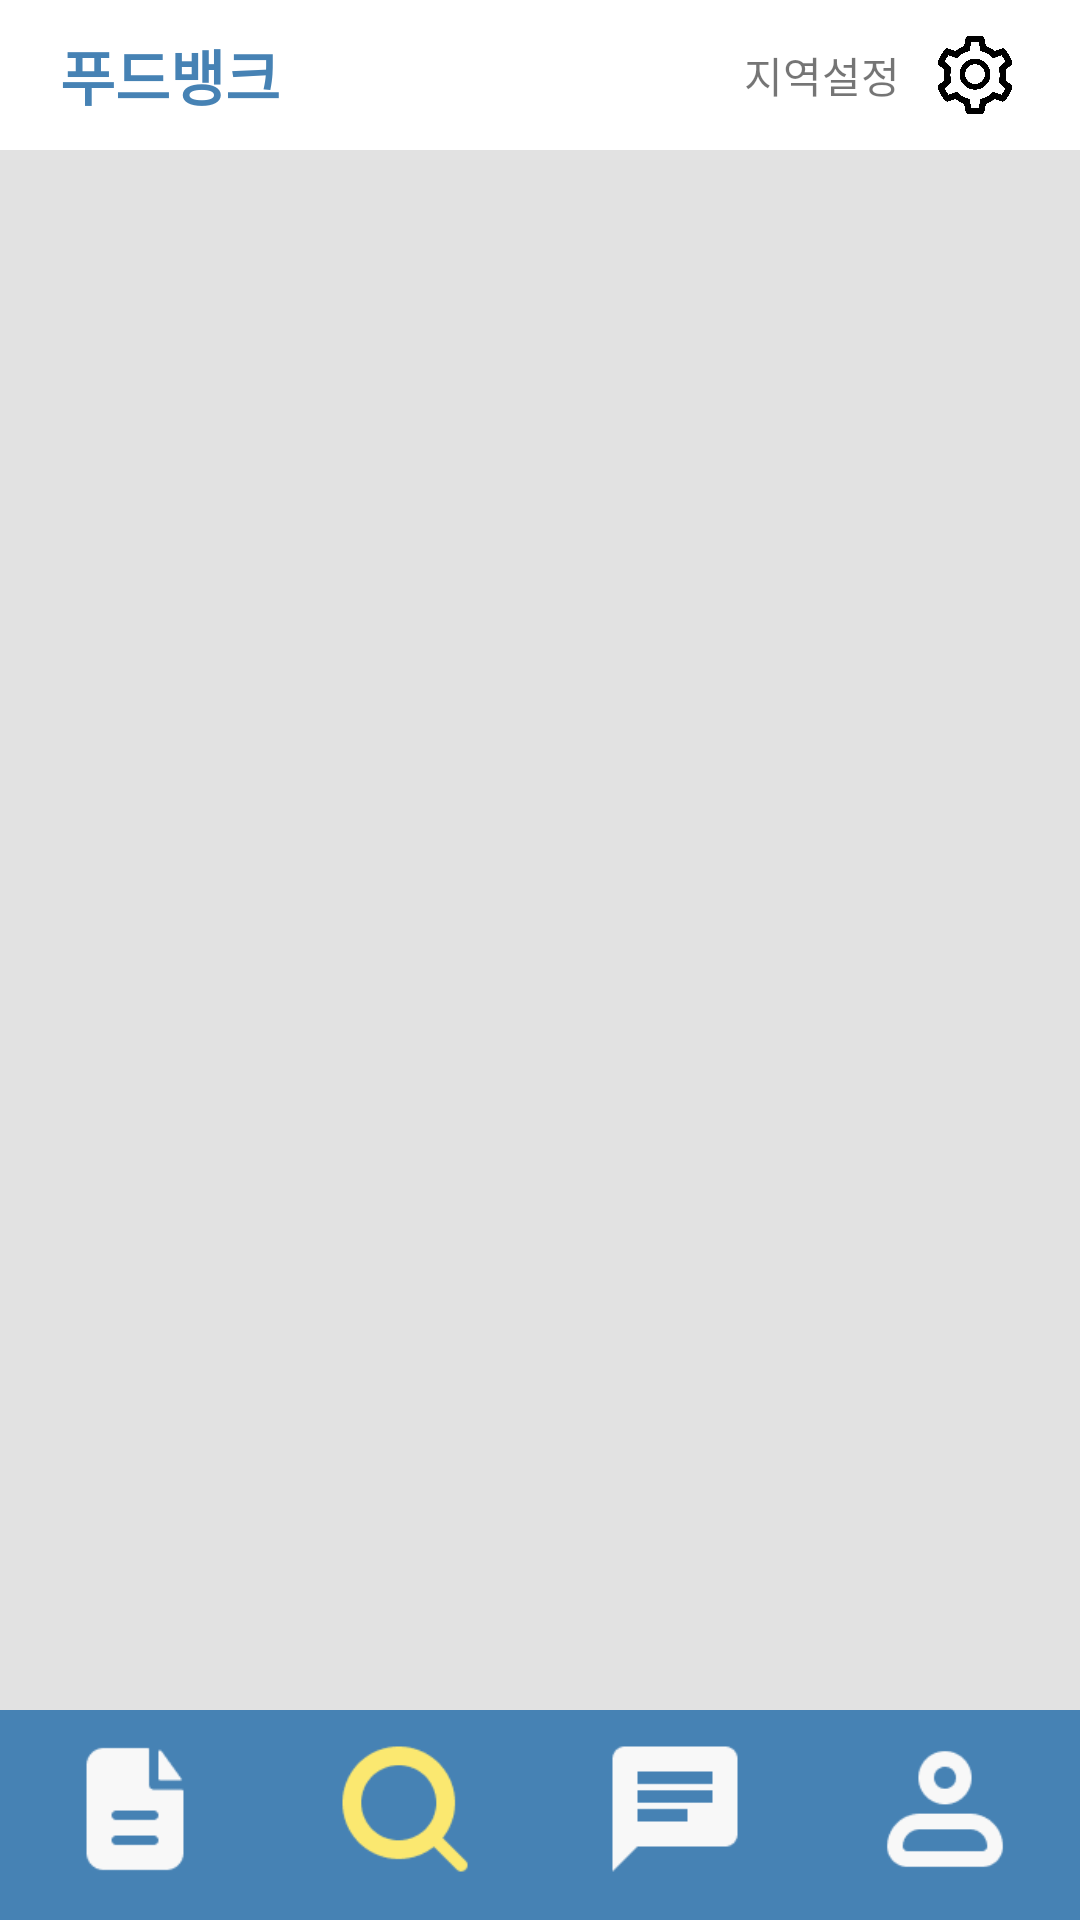

Produce the Android XML layout that renders to this screen, including the resource entries it uses.
<!-- AndroidManifest.xml: application theme Theme.GipuAndroid -->
<!-- res/layout/foodbanklist_activity.xml -->
<?xml version="1.0" encoding="utf-8"?>
<androidx.constraintlayout.widget.ConstraintLayout xmlns:android="http://schemas.android.com/apk/res/android"
    xmlns:app="http://schemas.android.com/apk/res-auto"
    xmlns:tools="http://schemas.android.com/tools"
    android:layout_width="match_parent"
    android:layout_height="match_parent">

    <TextView
        android:id="@+id/foodbank_category"
        android:layout_width="wrap_content"
        android:layout_height="wrap_content"
        android:layout_marginStart="20dp"
        android:text="푸드뱅크"
        android:textSize="20dp"
        android:textStyle="bold"
        android:textColor="#4682B4"
        app:layout_constraintBottom_toTopOf="@+id/foodbank_recyclerView"
        app:layout_constraintStart_toStartOf="parent"
        app:layout_constraintTop_toTopOf="parent" />

    <androidx.recyclerview.widget.RecyclerView
        android:id="@+id/foodbank_recyclerView"
        android:layout_width="match_parent"
        android:layout_height="match_parent"
        android:layout_marginTop="50dp"
        android:layout_marginBottom="70dp"
        app:layout_constraintBottom_toBottomOf="parent"
        app:layout_constraintEnd_toEndOf="parent"
        app:layout_constraintStart_toStartOf="parent"
        app:layout_constraintTop_toTopOf="parent"
        android:background="#E2E2E2"/>

    <LinearLayout
        android:layout_width="match_parent"
        android:layout_height="70dp"
        android:background="#4682B4"
        android:paddingTop="8dp"
        android:orientation="horizontal"
        app:layout_constraintBottom_toBottomOf="parent"
        app:layout_constraintEnd_toEndOf="parent"
        app:layout_constraintStart_toStartOf="parent"
        app:layout_constraintTop_toBottomOf="@+id/foodbank_recyclerView">


        <ImageView
            android:id="@+id/foodbank_document"
            android:layout_width="50dp"
            android:layout_height="50dp"
            android:layout_weight="1"
            app:srcCompat="@drawable/offdocument" />

        <ImageView
            android:id="@+id/foodbank_search"
            android:layout_width="50dp"
            android:layout_height="50dp"
            android:layout_weight="1"
            app:srcCompat="@drawable/onsearch" />

        <ImageView
            android:id="@+id/foodbank_chat"
            android:layout_width="50dp"
            android:layout_height="50dp"
            android:layout_weight="1"
            app:srcCompat="@drawable/offchat" />

        <ImageView
            android:id="@+id/foodbank_profile"
            android:layout_width="50dp"
            android:layout_height="50dp"
            android:layout_weight="1"
            app:srcCompat="@drawable/offprofile" />
    </LinearLayout>

    <androidx.constraintlayout.widget.ConstraintLayout
        android:id="@+id/region_settingbtn"
        android:layout_width="wrap_content"
        android:layout_height="wrap_content"
        android:layout_marginEnd="20dp"
        app:layout_constraintBottom_toTopOf="@+id/foodbank_recyclerView"
        app:layout_constraintEnd_toEndOf="parent"
        app:layout_constraintTop_toTopOf="parent">

        <TextView
            android:id="@+id/region_text"
            android:layout_width="wrap_content"
            android:layout_height="wrap_content"
            android:layout_marginEnd="10dp"
            android:text="지역설정"
            app:layout_constraintBottom_toBottomOf="@+id/region_setting"
            app:layout_constraintEnd_toStartOf="@+id/region_setting"
            app:layout_constraintTop_toTopOf="@+id/region_setting" />

        <ImageView
            android:id="@+id/region_setting"
            android:layout_width="30dp"
            android:layout_height="30dp"
            app:layout_constraintBottom_toBottomOf="parent"
            app:layout_constraintEnd_toEndOf="parent"
            app:layout_constraintTop_toTopOf="parent"
            app:srcCompat="@drawable/foodsetting" />
    </androidx.constraintlayout.widget.ConstraintLayout>

</androidx.constraintlayout.widget.ConstraintLayout>
<!-- resources referenced by this layout -->
<resources>
  <!-- drawable foodsetting: png bitmap (drawable, 179725 bytes) -->
  <!-- drawable offchat: png bitmap (drawable, 613 bytes) -->
  <!-- drawable offdocument: png bitmap (drawable, 905 bytes) -->
  <!-- drawable offprofile: png bitmap (drawable, 1552 bytes) -->
  <!-- drawable onsearch: png bitmap (drawable, 2035 bytes) -->
  <style name="Theme.GipuAndroid" parent="Theme.MaterialComponents.DayNight.DarkActionBar">
          
          <item name="colorPrimary">@color/purple_500</item>
          <item name="colorPrimaryVariant">#4682B4</item>
          <item name="colorOnPrimary">@color/white</item>
          
          <item name="colorSecondary">@color/teal_200</item>
          <item name="colorSecondaryVariant">@color/teal_700</item>
          <item name="colorOnSecondary">@color/black</item>
          
          <item name="android:statusBarColor">?attr/colorPrimaryVariant</item>
          
          <item name="windowNoTitle">true</item>
      </style>
  <!-- not gathered from this repository: default colours our renderer supplied (Android Studio template values) -->
  <color name="purple_500">#FF6200EE</color>
  <color name="teal_200">#FF03DAC5</color>
  <color name="teal_700">#FF018786</color>
  <color name="black">#FF000000</color>
  <color name="white">#FFFFFFFF</color>
</resources>
